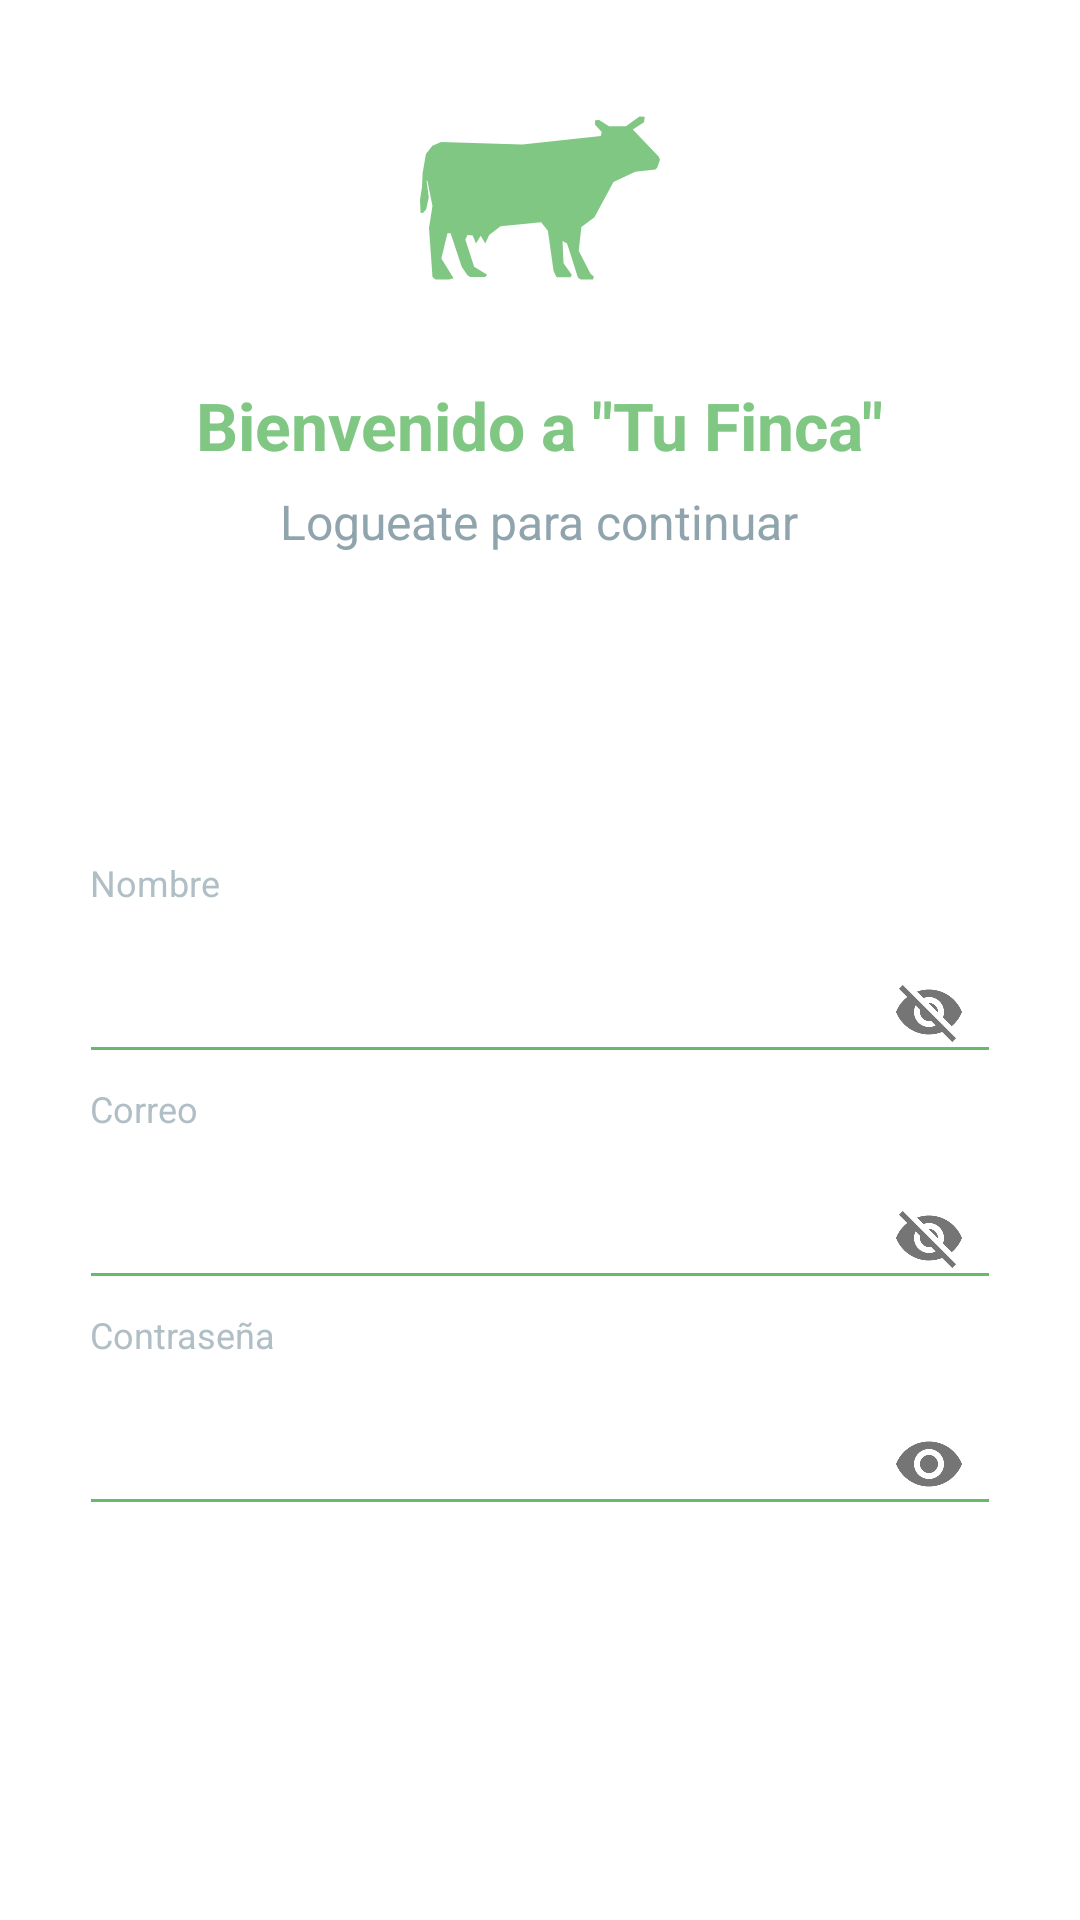

Here is an Android app screen rendered from its layout file. Give the layout XML and the strings, colors and styles it references.
<!-- AndroidManifest.xml: application theme AppTheme -->
<!-- res/layout/activity_registro.xml -->
<?xml version="1.0" encoding="utf-8"?>
<RelativeLayout android:orientation="vertical"
    android:background="@android:color/white"
    android:layout_width="fill_parent"
    android:layout_height="fill_parent"
    xmlns:android="http://schemas.android.com/apk/res/android"
    xmlns:app="http://schemas.android.com/apk/res-auto">

    <com.google.android.material.appbar.AppBarLayout
        android:visibility="gone"
        android:id="@+id/appBar"
        android:layout_width="fill_parent"
        android:layout_height="wrap_content"
        android:background="@color/green_400"
        app:elevation="0.0dip">

        <androidx.appcompat.widget.Toolbar
            android:id="@+id/toolbar"
            android:layout_width="fill_parent"
            android:layout_height="?actionBarSize"
            android:theme="@style/ThemeOverlay.AppCompat.Dark.ActionBar"
            app:contentInsetStartWithNavigation="0.0dip"
            app:popupTheme="@style/ThemeOverlay.AppCompat.Light" />
    </com.google.android.material.appbar.AppBarLayout>

    <LinearLayout
        android:layout_width="330.0dip"
        android:layout_height="fill_parent"
        android:layout_below="@+id/appBar"
        android:layout_centerHorizontal="true"
        android:orientation="vertical"
        android:padding="@dimen/spacing_large">

        <View
            android:layout_width="0.0dip"
            android:layout_height="@dimen/spacing_middle" />

        <ImageView
            android:layout_width="80.0dip"
            android:layout_height="82dp"
            android:layout_gravity="center_horizontal"
            android:src="@drawable/ic_cow2"
            android:tint="@color/green_300" />

        <View
            android:layout_width="0.0dip"
            android:layout_height="@dimen/spacing_large" />

        <TextView
            android:layout_width="wrap_content"
            android:layout_height="31dp"
            android:layout_gravity="center_horizontal"
            android:layout_marginTop="@dimen/spacing_medium"
            android:text="@string/bienvenida"
            android:textAppearance="@style/Base.TextAppearance.AppCompat.Large"
            android:textColor="@color/green_300"
            android:textStyle="bold" />

        <TextView
            android:id="@+id/information"
            android:layout_width="wrap_content"
            android:layout_height="24dp"
            android:layout_gravity="center_horizontal"
            android:layout_marginTop="@dimen/spacing_medium"
            android:text="@string/Loquea"
            android:textAppearance="@style/Base.TextAppearance.AppCompat.Subhead"
            android:textColor="@color/blue_grey_300" />

        <View
            android:layout_width="0.0dip"
            android:layout_height="0.0dip"
            android:layout_weight="1.0" />

        <TextView
            android:layout_width="wrap_content"
            android:layout_height="wrap_content"
            android:text="@string/nombre"
            android:textAppearance="@style/Base.TextAppearance.AppCompat.Caption"
            android:textColor="@color/blue_grey_200" />

        <com.google.android.material.textfield.TextInputLayout
            android:layout_width="fill_parent"
            android:layout_height="wrap_content"
            android:textColorHint="@color/grey_40"
            app:passwordToggleEnabled="true">

            <androidx.appcompat.widget.AppCompatEditText
                android:id="@+id/Name"
                android:layout_width="fill_parent"
                android:layout_height="wrap_content"
                android:layout_marginLeft="-4.0dip"
                android:layout_marginRight="-4.0dip"
                android:inputType="textEmailAddress"
                android:maxLength="50"
                android:maxLines="1"
                android:singleLine="true"
                android:textColor="@color/blue_grey_800"
                android:theme="@style/EditText.Green" />

        </com.google.android.material.textfield.TextInputLayout>


        <TextView
            android:layout_width="wrap_content"
            android:layout_height="wrap_content"
            android:text="@string/Correo"
            android:textAppearance="@style/Base.TextAppearance.AppCompat.Caption"
            android:textColor="@color/blue_grey_200" />

        <com.google.android.material.textfield.TextInputLayout
            android:layout_width="fill_parent"
            android:layout_height="wrap_content"
            android:textColorHint="@color/grey_40"
            app:passwordToggleEnabled="true">

            <androidx.appcompat.widget.AppCompatEditText
                android:id="@+id/User"
                android:layout_width="fill_parent"
                android:layout_height="wrap_content"
                android:layout_marginLeft="-4.0dip"
                android:layout_marginRight="-4.0dip"
                android:inputType="textEmailAddress"
                android:maxLength="50"
                android:maxLines="1"
                android:singleLine="true"
                android:textColor="@color/blue_grey_800"
                android:theme="@style/EditText.Green" />

        </com.google.android.material.textfield.TextInputLayout>


        <TextView
            android:layout_width="wrap_content"
            android:layout_height="wrap_content"
            android:text="@string/Contra"
            android:textAppearance="@style/Base.TextAppearance.AppCompat.Caption"
            android:textColor="@color/blue_grey_200" />

        <com.google.android.material.textfield.TextInputLayout
            android:layout_width="fill_parent"
            android:layout_height="wrap_content"
            android:textColorHint="@color/grey_40"
            app:passwordToggleEnabled="true">

            <androidx.appcompat.widget.AppCompatEditText
                android:id="@+id/password"
                android:layout_width="fill_parent"
                android:layout_height="wrap_content"
                android:layout_marginLeft="-4.0dip"
                android:layout_marginRight="-4.0dip"
                android:inputType="textPassword"
                android:maxLength="50"
                android:maxLines="1"
                android:singleLine="true"
                android:textColor="@color/blue_grey_800"
                android:theme="@style/EditText.Green" />

        </com.google.android.material.textfield.TextInputLayout>


        <View
            android:layout_width="0.0dip"
            android:layout_height="@dimen/spacing_mxlarge" />

        <Button
            android:id="@+id/ingresar"
            android:layout_width="fill_parent"
            android:layout_height="wrap_content"
            android:layout_marginLeft="-4.0dip"
            android:layout_marginRight="-4.0dip"
            android:background="@drawable/btn_rounded_green_300"
            android:onClick="Guardar"
            android:text="@string/ingresar"
            android:textAllCaps="false"
            android:textColor="@android:color/white"
            android:textStyle="bold" />

        <View
            android:layout_width="0.0dip"
            android:layout_height="@dimen/spacing_medium" />

        <LinearLayout
            android:id="@+id/sign_up_for_account"
            android:layout_width="fill_parent"
            android:layout_height="wrap_content"
            android:layout_marginTop="@dimen/spacing_medium"
            android:gravity="center"
            android:orientation="horizontal"
            android:visibility="gone">

            <TextView
                android:layout_width="wrap_content"
                android:layout_height="match_parent"
                android:text="SIGN UP FOR AN ACCOUNT?"
                android:textAppearance="@style/Base.TextAppearance.AppCompat.Caption"
                android:textColor="@color/blue_grey_400" />
        </LinearLayout>

        <View
            android:layout_width="0.0dip"
            android:layout_height="@dimen/spacing_xlarge" />
    </LinearLayout>
</RelativeLayout>
<!-- resources referenced by this layout -->
<resources>
  <color name="blue_grey_200">#ffb0bec5</color>
  <color name="blue_grey_300">#ff90a4ae</color>
  <color name="blue_grey_400">#ff78909c</color>
  <color name="blue_grey_800">#ff37474f</color>
  <color name="green_300">#ff81c784</color>
  <color name="green_400">#ff66bb6a</color>
  <color name="grey_40">#ff999999</color>
  <dimen name="spacing_large">15.0dip</dimen>
  <dimen name="spacing_medium">5.0dip</dimen>
  <dimen name="spacing_middle">10.0dip</dimen>
  <dimen name="spacing_mxlarge">25.0dip</dimen>
  <dimen name="spacing_xlarge">35.0dip</dimen>
  <!-- drawable ic_cow2 (drawable) -->
  <vector android:height="24.00005dp" android:viewportHeight="475.696"
      android:viewportWidth="475.695" android:width="24dp" xmlns:android="http://schemas.android.com/apk/res/android">
      <path android:fillColor="#FF000000" android:pathData="M473.006,155.496l-51.252,-53.468l22.307,-14.227l1.302,-11.088l-10.347,-0.617l-26.834,19.301l-33.485,0.029l-20.498,-12.516l-7.342,1.499l0.108,8.137l13.213,14.634l-1.742,7.687l-155.498,16.723l-161.069,-4.498l-17.357,7.276l-12.785,16.246l-6.578,38l-1.162,27.316l-3.987,25.507l1.096,25.405l4.484,0.917l6.518,-7.176l5.299,-23.837l-4.295,-33.068l1.494,-0.225l10.096,50.342l-6.877,43.69l6.279,87.196l0.598,9.656l6.119,5.22l27.055,0.042l8.718,-2.637l-24.205,-39.417l12.008,-50.056l6.289,0.011l21.943,66.553l11.311,17.086l5.58,3.435l29.865,0.022l3.832,-4.795l-25.853,-15.881l-17.529,-53.984l4.394,-8.764l10.297,0.956l6.465,15.83l9.365,-15.43l9.074,15.496l7.686,-16.826l22.623,-17.39l80.279,-7.688l13.474,16.473l11.356,80.53l5.974,11.571l27.354,-0.011l2.949,-4.336l-16.626,-23.141l-1.998,-44.065l8.978,4.983l9.457,29.271l12.027,38.008l5.393,4.181l24.474,0.015l2.032,-5.527l-7.155,-6.622l-23.078,-45.101l5.32,-47.266l25.86,-19.129l37.67,-69.969l43.357,-20.016l39.871,-4.539l3.418,-3.706l5.58,-15.726z"/>
  </vector>
  <string name="Contra">Contraseña</string>
  <string name="Correo">Correo</string>
  <string name="Loquea">Logueate para continuar</string>
  <string name="bienvenida">Bienvenido a \"Tu Finca\"</string>
  <string name="ingresar">Ingresar</string>
  <string name="nombre">Nombre</string>
  <style name="EditText.Green" parent="@style/AppTheme">
          <item name="colorControlActivated">@color/green_500</item>
          <item name="colorControlHighlight">@color/green_500</item>
          <item name="colorControlNormal">@color/green_400</item>
      </style>
  <style name="AppTheme" parent="Theme.AppCompat.Light.NoActionBar">
          
          <item name="colorPrimary">@color/green_400</item>
          <item name="colorPrimaryDark">@color/green_600</item>
          <item name="colorAccent">@color/purple_800</item>
      </style>
  <color name="green_500">#ff4caf50</color>
  <color name="green_600">#ff43a047</color>
  <color name="purple_800">#ff6a1b9a</color>
</resources>
